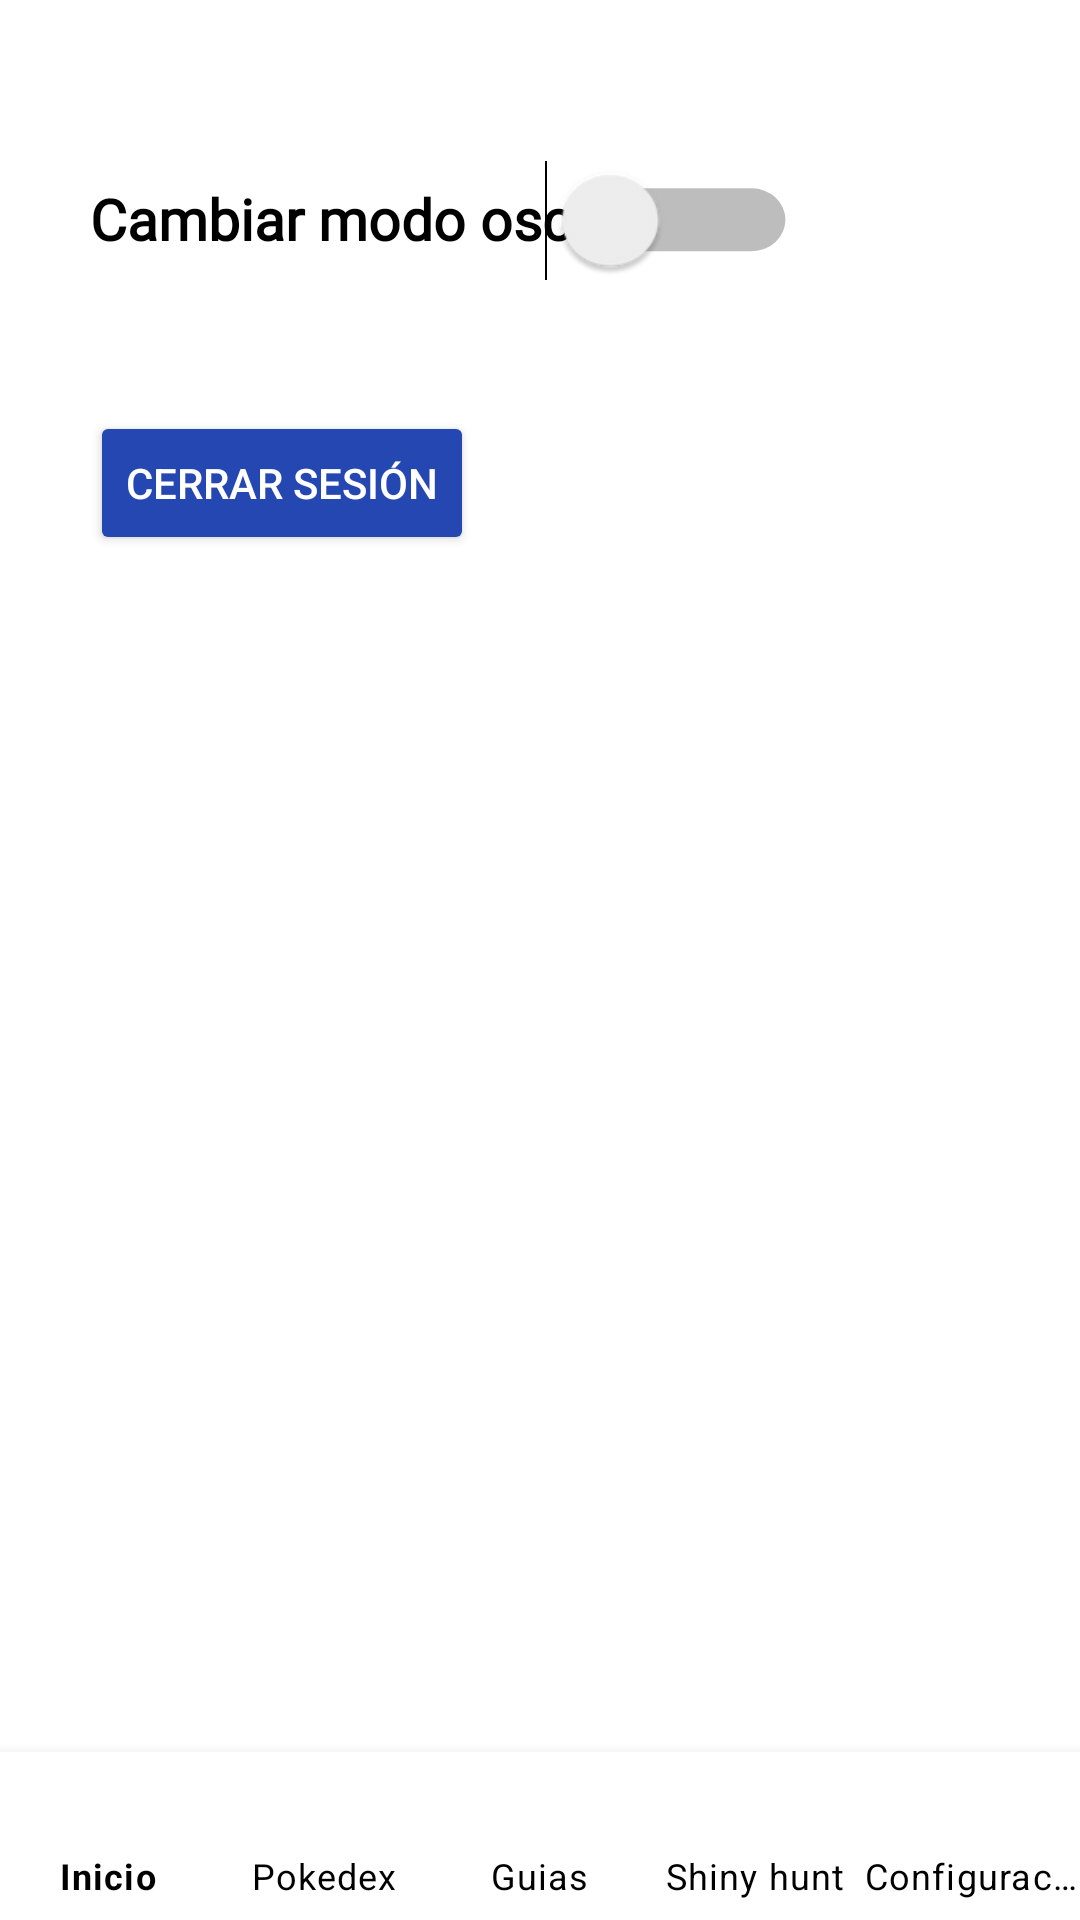

Reconstruct the res/layout file that produces this screen, plus the resources it refers to.
<!-- AndroidManifest.xml: application theme Theme.TFG_Raul -->
<!-- res/layout/activity_lista_configuracion.xml -->
<?xml version="1.0" encoding="utf-8"?>
<androidx.constraintlayout.widget.ConstraintLayout xmlns:android="http://schemas.android.com/apk/res/android"
    xmlns:tools="http://schemas.android.com/tools"
    android:layout_width="match_parent"
    android:layout_height="match_parent"
    xmlns:app="http://schemas.android.com/apk/res-auto"
    tools:context=".actividades.Configuracion_app"
    android:background="@drawable/fondo"
    android:id="@+id/layout_config">

    <TextView
        android:id="@+id/titulo_oscuro"
        android:layout_width="wrap_content"
        android:layout_height="wrap_content"
        android:text="Cambiar modo oscuro"
        android:textStyle="bold"
        android:textSize="19dp"
        android:textColor = "?android:textColorPrimary"
        android:fontFamily="@font/roboto_condensed_bold"
        android:layout_marginTop="60dp"
        android:layout_marginLeft="30dp"
        app:layout_constraintStart_toStartOf="parent"
        app:layout_constraintTop_toTopOf="parent">
    </TextView>

    <Switch
        android:id="@+id/activar_oscuro"
        android:layout_width="wrap_content"
        android:layout_height="wrap_content"
        android:scaleX="1.6"
        android:scaleY="1.5"
        android:layout_marginTop="60dp"
        android:layout_marginLeft="90dp"
        app:layout_constraintStart_toStartOf="parent"
        app:layout_constraintEnd_toEndOf="parent"
        app:layout_constraintTop_toTopOf="parent"
        app:layout_constraintLeft_toRightOf="@+id/titulo_oscuro">
    </Switch>

    <Button
        android:id="@+id/boton_cerrar_sesion"
        android:layout_width="wrap_content"
        android:layout_height="wrap_content"
        android:text="Cerrar sesión"
        android:textColor="@color/white"
        android:backgroundTint="#2547B1"
        android:layout_marginLeft="30dp"
        android:layout_marginTop="50dp"
        app:layout_constraintStart_toStartOf="parent"
        app:layout_constraintTop_toBottomOf="@+id/activar_oscuro">
    </Button>

    <com.google.android.material.bottomnavigation.BottomNavigationView
        android:id="@+id/menu_config"
        android:layout_width="match_parent"
        android:layout_height="wrap_content"
        app:labelVisibilityMode="labeled"
        app:menu="@menu/menu_inicio"
        app:itemIconTint="?android:textColorPrimary"
        app:itemTextColor="?android:textColorPrimary"
        app:layout_constraintStart_toStartOf="parent"
        app:layout_constraintEnd_toEndOf="parent"
        app:layout_constraintBottom_toBottomOf="parent">
    </com.google.android.material.bottomnavigation.BottomNavigationView>

</androidx.constraintlayout.widget.ConstraintLayout>
<!-- resources referenced by this layout -->
<resources>
  <style name="Theme.TFG_Raul" parent="Theme.MaterialComponents.Light.NoActionBar">
          
          <item name="colorPrimary">@color/purple_500</item>
          <item name="colorPrimaryVariant">@color/purple_700</item>
          <item name="colorOnPrimary">@color/white</item>
          <item name="android:textColorPrimary">@color/black</item>
          <item name="android:textColorSecondary">@color/white</item>
          
          <item name="colorSecondary">@color/teal_200</item>
          <item name="colorSecondaryVariant">@color/teal_700</item>
          <item name="colorOnSecondary">@color/black</item>
          
          <item name="android:statusBarColor">#2547B1</item>
          
      </style>
  <!-- not gathered from this repository: default colours our renderer supplied (Android Studio template values) -->
  <color name="purple_500">#FF6200EE</color>
  <color name="purple_700">#FF3700B3</color>
  <color name="teal_200">#FF03DAC5</color>
  <color name="teal_700">#FF018786</color>
  <color name="black">#FF000000</color>
  <color name="white">#FFFFFFFF</color>
</resources>
